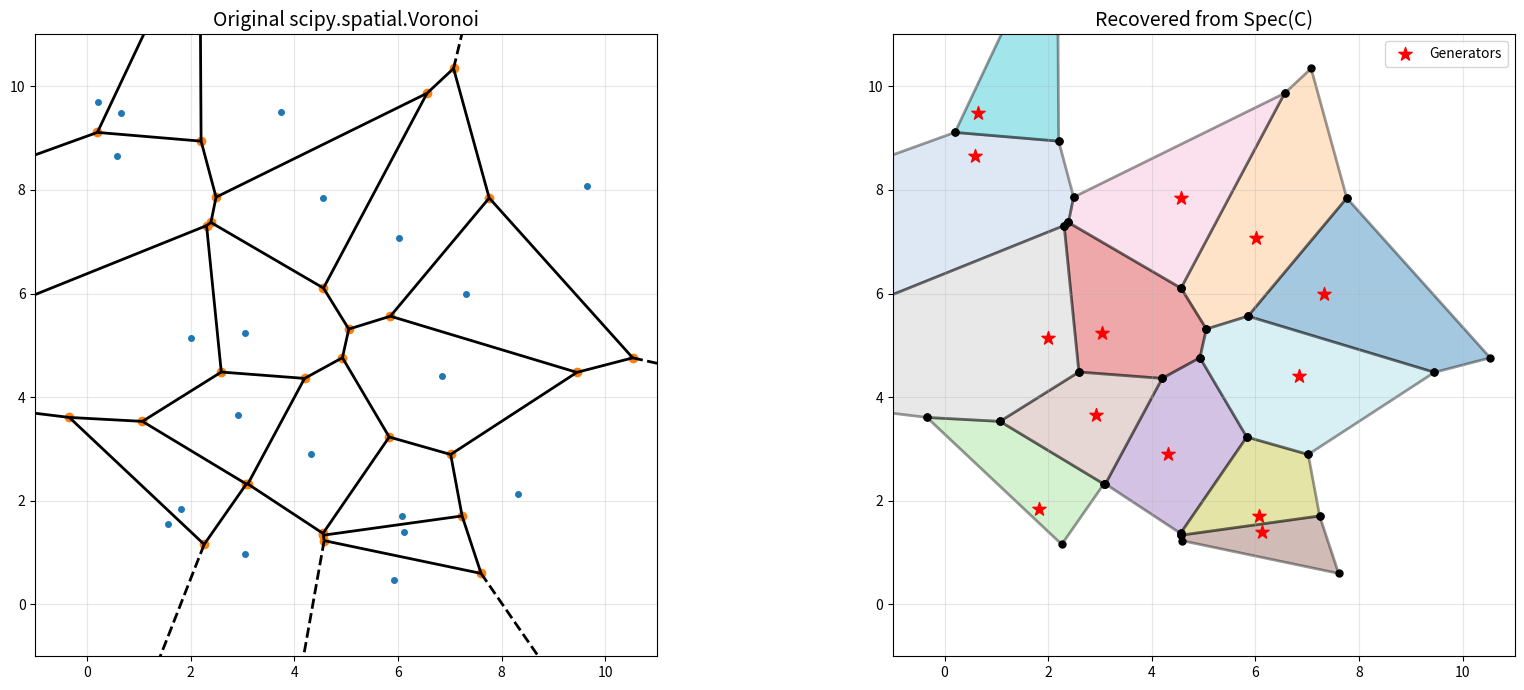
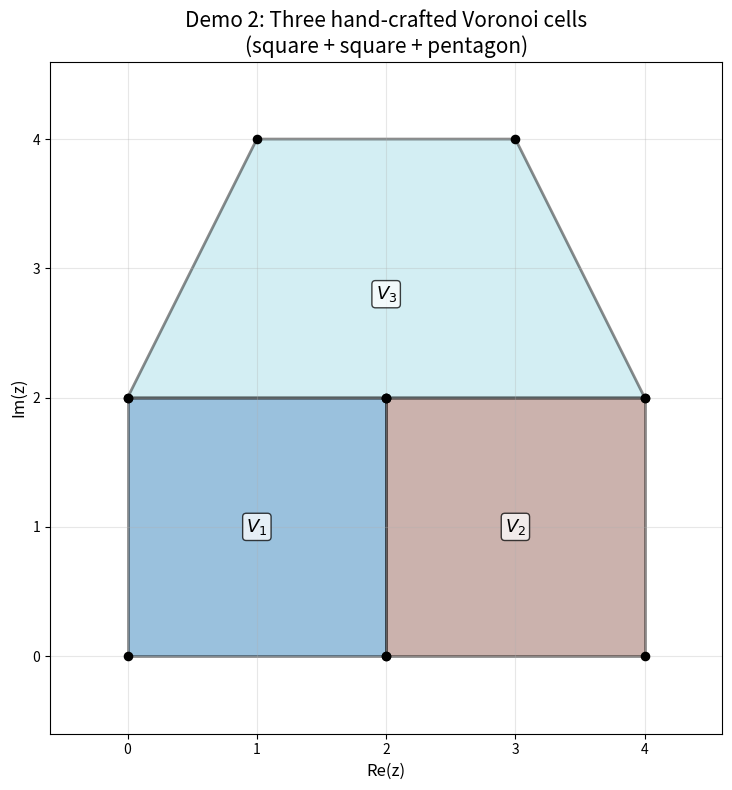
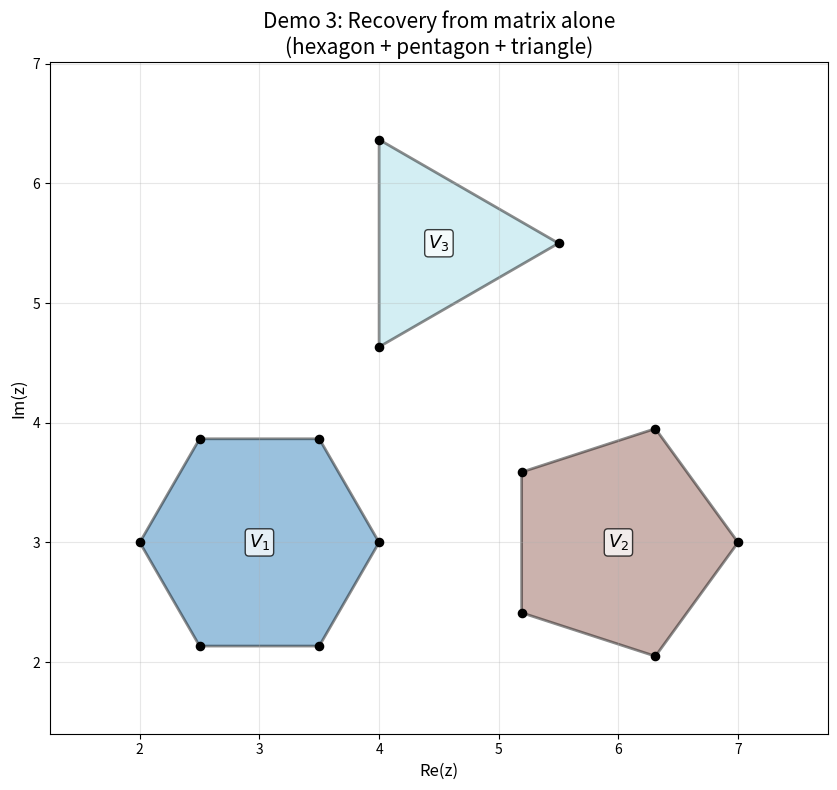
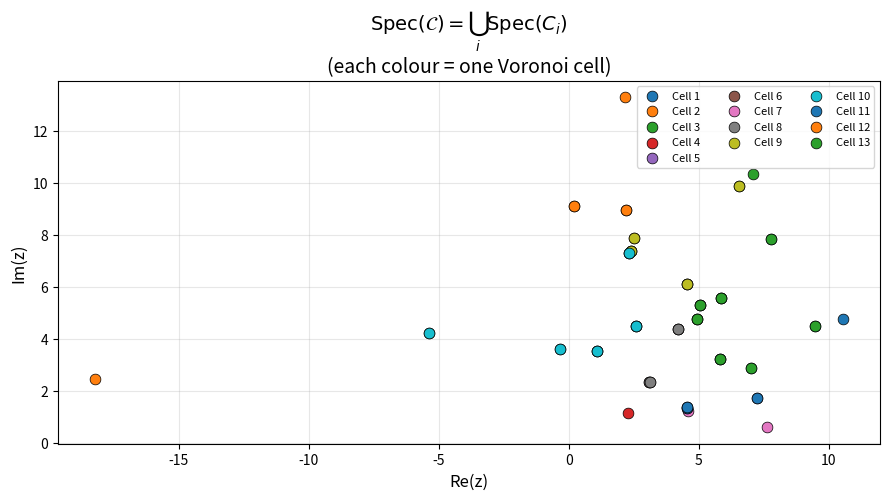

The matplotlib source for these figures, in order:
"""
Voronoi Tessellation via Global Tessellation Matrix
====================================================

Spectral encoding of Voronoi tessellations using companion matrices:
  - Each Voronoi cell V_i with vertices {v_{i1},...,v_{ik_i}} (complex numbers)
    is encoded by the companion matrix C_i of P_i(z) = ∏(z - v_{ij})
  - Spec(C_i) = {v_{i1}, ..., v_{ik_i}}
  - Global tessellation matrix: C = block_diag(C_1, C_2, ..., C_m)
  - Spec(C) = ∪ Spec(C_i) = all Voronoi vertices
"""

import numpy as np
import matplotlib.pyplot as plt
from scipy.spatial import Voronoi, voronoi_plot_2d
from scipy.linalg import block_diag
from matplotlib.patches import Polygon
import matplotlib.cm as cm


# ----------------------------------------------------------------
# Helper: safe peak-to-peak (works in all NumPy versions)
# ----------------------------------------------------------------

def safe_ptp(arr):
    """Compute peak-to-peak (max - min) compatible with NumPy 2.0+."""
    arr = np.asarray(arr)
    return float(arr.max() - arr.min())


# ----------------------------------------------------------------
# Utility: complex ↔ 2D coordinate conversion
# ----------------------------------------------------------------

def complex_to_2d(z):
    """Convert array of complex numbers to Nx2 real array."""
    z = np.asarray(z)
    return np.column_stack([z.real, z.imag])


def coords_to_complex(coords):
    """Convert Nx2 real coordinates to complex numbers."""
    coords = np.asarray(coords)
    return coords[:, 0] + 1j * coords[:, 1]


# ----------------------------------------------------------------
# Companion matrix construction
# ----------------------------------------------------------------

def build_companion_matrix(vertices_complex):
    """
    Build the companion matrix for a Voronoi cell.

    Given vertices v_1,...,v_n (complex), form:
        P(z) = (z-v_1)...(z-v_n) = z^n + a_{n-1}z^{n-1} + ... + a_0

    Companion matrix (matching the document's convention):
        C = | 0  0  ...  0  -a_0     |
            | 1  0  ...  0  -a_1     |
            | 0  1  ...  0  -a_2     |
            | :  :  ...  :   :       |
            | 0  0  ...  1  -a_{n-1} |

    Eigenvalues of C are exactly {v_1, ..., v_n}.
    """
    vertices_complex = np.asarray(vertices_complex)
    n = len(vertices_complex)

    # np.poly returns [1, a_{n-1}, a_{n-2}, ..., a_1, a_0]
    coeffs = np.poly(vertices_complex)

    C = np.zeros((n, n), dtype=complex)

    # Sub-diagonal ones
    for i in range(1, n):
        C[i, i - 1] = 1.0

    # Last column: [-a_0, -a_1, ..., -a_{n-1}]
    for k in range(n):
        C[k, n - 1] = -coeffs[n - k]

    return C


def build_global_tessellation_matrix(cells_vertices_list):
    """
    Build C = block_diag(C_1, ..., C_m).

    Parameters
    ----------
    cells_vertices_list : list of 1-D complex arrays
        Each element holds the complex vertices of one cell.

    Returns
    -------
    C : ndarray  – the global tessellation matrix
    block_sizes : list of int – number of vertices per cell
    """
    companions = [build_companion_matrix(v) for v in cells_vertices_list]
    block_sizes = [len(v) for v in cells_vertices_list]
    C = block_diag(*companions)
    return C, block_sizes


# ----------------------------------------------------------------
# Recovery from tessellation matrix
# ----------------------------------------------------------------

def detect_block_sizes(C, tol=1e-10):
    """
    Auto-detect block sizes in a block-diagonal matrix via
    connected-component analysis on the non-zero pattern.
    """
    n = C.shape[0]
    visited = [False] * n
    sizes = []

    for start in range(n):
        if not visited[start]:
            component = []
            stack = [start]
            while stack:
                node = stack.pop()
                if visited[node]:
                    continue
                visited[node] = True
                component.append(node)
                for j in range(n):
                    if not visited[j] and (
                        abs(C[node, j]) > tol or abs(C[j, node]) > tol
                    ):
                        stack.append(j)
            sizes.append(len(component))
    return sizes


def extract_cells_from_tessellation_matrix(C, block_sizes=None):
    """
    Extract Voronoi-cell vertices as eigenvalues of each diagonal block.

    Parameters
    ----------
    C : ndarray – global tessellation matrix
    block_sizes : list of int or None (auto-detected)

    Returns
    -------
    cells : list of 1-D complex arrays (one per cell)
    """
    if block_sizes is None:
        block_sizes = detect_block_sizes(C)

    cells = []
    offset = 0
    for sz in block_sizes:
        C_i = C[offset : offset + sz, offset : offset + sz]
        cells.append(np.linalg.eigvals(C_i))
        offset += sz
    return cells


# ----------------------------------------------------------------
# Polygon vertex ordering
# ----------------------------------------------------------------

def order_polygon_vertices(pts_2d):
    """Order 2D points counter-clockwise around their centroid."""
    c = pts_2d.mean(axis=0)
    angles = np.arctan2(pts_2d[:, 1] - c[1], pts_2d[:, 0] - c[0])
    return pts_2d[np.argsort(angles)]


# ----------------------------------------------------------------
# Visualisation helpers
# ----------------------------------------------------------------

def print_matrix_info(C, block_sizes):
    """Print a short summary of the tessellation matrix."""
    nnz = np.count_nonzero(np.abs(C) > 1e-12)
    print(f"  Shape             : {C.shape}")
    print(f"  Cells             : {len(block_sizes)}")
    print(f"  Vertices per cell : {block_sizes}")
    print(f"  Total vertex slots: {sum(block_sizes)}")
    print(f"  Non-zeros         : {nnz}/{C.size}  "
          f"({100 * nnz / C.size:.1f}%)")


def plot_voronoi_from_matrix(C, block_sizes=None, generators=None,
                              title="Voronoi from Global Tessellation Matrix"):
    """
    Recover Voronoi cells from C and draw them as filled polygons.
    """
    cells = extract_cells_from_tessellation_matrix(C, block_sizes)

    fig, ax = plt.subplots(figsize=(10, 8))
    palette = cm.tab20(np.linspace(0, 1, max(len(cells), 1)))

    all_pts = []
    for i, eigs in enumerate(cells):
        v2d = complex_to_2d(eigs)
        all_pts.append(v2d)
        ordered = order_polygon_vertices(v2d)

        poly = Polygon(ordered, closed=True,
                       facecolor=palette[i % len(palette)],
                       edgecolor='black', linewidth=2, alpha=0.45)
        ax.add_patch(poly)
        ax.scatter(v2d[:, 0], v2d[:, 1], c='black', s=35, zorder=5)

        cx, cy = v2d.mean(axis=0)
        ax.text(cx, cy, f'$V_{{{i+1}}}$', fontsize=13,
                ha='center', va='center', fontweight='bold',
                bbox=dict(boxstyle='round,pad=0.2',
                          facecolor='white', alpha=0.75))

    if generators is not None:
        g = np.asarray(generators)
        ax.scatter(g[:, 0], g[:, 1], c='red', s=120, marker='*',
                   zorder=10, edgecolors='darkred', linewidths=0.5,
                   label='Generator points')
        ax.legend(fontsize=12)

    all_pts = np.vstack(all_pts)

    # ---- FIX: use safe_ptp instead of .ptp() ----
    mx = 0.15 * (safe_ptp(all_pts[:, 0]) or 1)
    my = 0.15 * (safe_ptp(all_pts[:, 1]) or 1)
    ax.set_xlim(all_pts[:, 0].min() - mx, all_pts[:, 0].max() + mx)
    ax.set_ylim(all_pts[:, 1].min() - my, all_pts[:, 1].max() + my)
    ax.set_aspect('equal')
    ax.set_title(title, fontsize=15)
    ax.set_xlabel('Re(z)', fontsize=12)
    ax.set_ylabel('Im(z)', fontsize=12)
    ax.grid(True, alpha=0.3)
    plt.tight_layout()
    plt.show()

    return cells


# ================================================================
#  DEMONSTRATIONS
# ================================================================

if __name__ == "__main__":

    np.set_printoptions(precision=4, suppress=True, linewidth=120)

    # ============================================================
    # Demo 1  –  scipy Voronoi → C → spectral recovery
    # ============================================================
    print("=" * 70)
    print(" DEMO 1: Voronoi → Tessellation Matrix → Eigenvalue Recovery")
    print("=" * 70)

    np.random.seed(42)
    points = np.random.rand(20, 2) * 10
    vor = Voronoi(points)

    # Keep only bounded (finite) cells
    cells_complex, finite_gens = [], []
    for idx, ri in enumerate(vor.point_region):
        region = vor.regions[ri]
        if len(region) > 0 and -1 not in region:
            cells_complex.append(coords_to_complex(vor.vertices[region]))
            finite_gens.append(points[idx])
    finite_gens = np.array(finite_gens)

    C, bsizes = build_global_tessellation_matrix(cells_complex)

    print(f"\nGenerator points      : {len(points)}")
    print(f"Bounded cells found   : {len(cells_complex)}")
    print_matrix_info(C, bsizes)

    # Verify round-trip
    recovered = extract_cells_from_tessellation_matrix(C, bsizes)
    print("\nReconstruction errors:")
    for i, (o, r) in enumerate(zip(cells_complex, recovered)):
        o_s = o[np.lexsort((o.imag, o.real))]
        r_s = r[np.lexsort((r.imag, r.real))]
        err = np.max(np.abs(o_s - r_s))
        print(f"  Cell {i+1:2d}  ({len(o)} verts)  err = {err:.2e}")

    # Side-by-side plot
    fig, (ax1, ax2) = plt.subplots(1, 2, figsize=(18, 7))

    voronoi_plot_2d(vor, ax=ax1, show_vertices=True,
                    line_colors='black', line_width=2, point_size=8)
    ax1.set_title("Original scipy.spatial.Voronoi", fontsize=14)
    ax1.set_xlim(-1, 11); ax1.set_ylim(-1, 11)
    ax1.set_aspect('equal'); ax1.grid(True, alpha=0.3)

    palette = cm.tab20(np.linspace(0, 1, len(recovered)))
    for i, eigs in enumerate(recovered):
        v = complex_to_2d(eigs)
        vo = order_polygon_vertices(v)
        ax2.add_patch(Polygon(vo, closed=True,
                              facecolor=palette[i], edgecolor='black',
                              linewidth=2, alpha=0.4))
        ax2.scatter(v[:, 0], v[:, 1], c='black', s=25, zorder=5)
    ax2.scatter(finite_gens[:, 0], finite_gens[:, 1],
                c='red', s=100, marker='*', zorder=10, label='Generators')
    ax2.set_title("Recovered from Spec(C)", fontsize=14)
    ax2.set_xlim(-1, 11); ax2.set_ylim(-1, 11)
    ax2.set_aspect('equal'); ax2.grid(True, alpha=0.3); ax2.legend()
    plt.tight_layout(); plt.show()

    # ============================================================
    # Demo 2  –  Hand-crafted cells
    # ============================================================
    print("\n" + "=" * 70)
    print(" DEMO 2: Manual Cells → Tessellation Matrix → Recovery")
    print("=" * 70)

    cell_A = np.array([0+0j, 2+0j, 2+2j, 0+2j])        # square
    cell_B = np.array([2+0j, 4+0j, 4+2j, 2+2j])         # square
    cell_C = np.array([0+2j, 2+2j, 4+2j, 3+4j, 1+4j])  # pentagon

    C_man, bs_man = build_global_tessellation_matrix([cell_A, cell_B, cell_C])

    print()
    print_matrix_info(C_man, bs_man)
    print("\nGlobal tessellation matrix C (real part):")
    print(C_man.real)
    print("\nAuto-detected block sizes:", detect_block_sizes(C_man))

    plot_voronoi_from_matrix(
        C_man, bs_man,
        title="Demo 2: Three hand-crafted Voronoi cells\n"
              "(square + square + pentagon)")

    # ============================================================
    # Demo 3  –  Given ONLY the matrix, recover the diagram
    # ============================================================
    print("\n" + "=" * 70)
    print(" DEMO 3: Matrix-only recovery (block sizes auto-detected)")
    print("=" * 70)

    # Build a matrix the user might provide
    hex_v  = np.exp(1j * np.linspace(0, 2*np.pi, 7)[:-1]) + (3+3j)
    pent_v = np.exp(1j * np.linspace(0, 2*np.pi, 6)[:-1]) + (6+3j)
    tri_v  = np.exp(1j * np.linspace(0, 2*np.pi, 4)[:-1]) + (4.5+5.5j)

    C_only, _ = build_global_tessellation_matrix([hex_v, pent_v, tri_v])

    # Pretend we only have C_only
    auto_bs = detect_block_sizes(C_only)
    print(f"  Auto-detected block sizes: {auto_bs}")
    rec = extract_cells_from_tessellation_matrix(C_only)
    for i, c in enumerate(rec):
        print(f"  Cell {i+1}: {len(c)} vertices recovered")

    plot_voronoi_from_matrix(
        C_only,
        title="Demo 3: Recovery from matrix alone\n"
              "(hexagon + pentagon + triangle)")

    # ============================================================
    # Demo 4  –  Spectrum visualisation  Spec(C) = ∪ Spec(C_i)
    # ============================================================
    print("\n" + "=" * 70)
    print(" DEMO 4: Spectrum Visualisation")
    print("=" * 70)

    fig, ax = plt.subplots(figsize=(9, 8))
    offset = 0
    for i, sz in enumerate(bsizes):
        blk = C[offset:offset+sz, offset:offset+sz]
        eigs = np.linalg.eigvals(blk)
        ax.scatter(eigs.real, eigs.imag, s=60,
                   edgecolors='black', linewidths=0.5,
                   label=f'Cell {i+1}', zorder=5)
        offset += sz

    ax.set_title(r"$\mathrm{Spec}(\mathcal{C}) = "
                 r"\bigcup_i \mathrm{Spec}(C_i)$"
                 "\n(each colour = one Voronoi cell)", fontsize=14)
    ax.set_xlabel("Re(z)", fontsize=12)
    ax.set_ylabel("Im(z)", fontsize=12)
    ax.legend(fontsize=8, ncol=3, loc='best')
    ax.set_aspect('equal'); ax.grid(True, alpha=0.3)
    plt.tight_layout(); plt.show()

    print("\nAll demos complete.")
